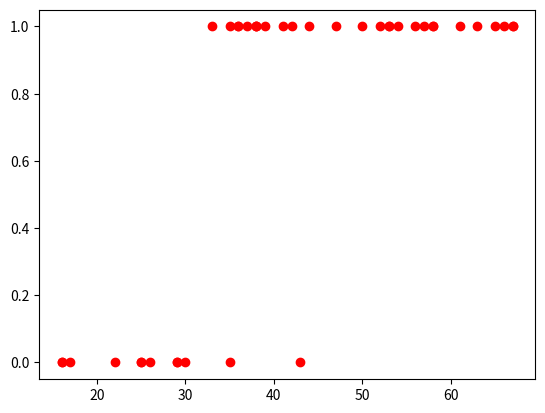

Source code (Python):
import numpy as np
import matplotlib.pyplot as plt

np.random.seed(42)
ages = np.random.randint(low=15, high=70, size=40)

#print(ages)

labels = []
for age in ages:
    if age < 30:
        labels.append(0)
    else:
        labels.append(1)


#random swap
for i in range(0, 3):
    r = np.random.randint(0, len(labels)-1)
    if labels[r] == 0:
        labels[r] = 1
    else:
        labels[r] = 0


plt.scatter(ages, labels, color="red")
plt.show()

